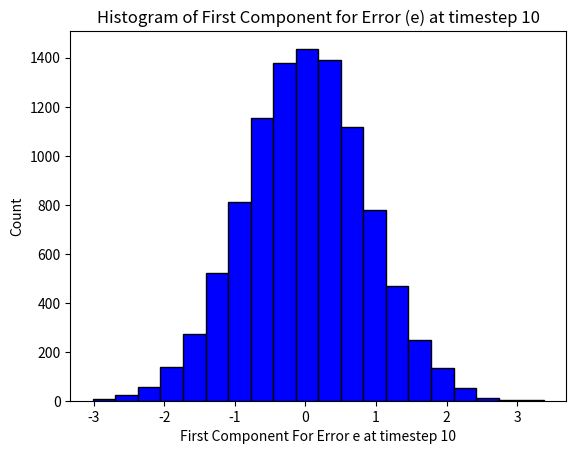
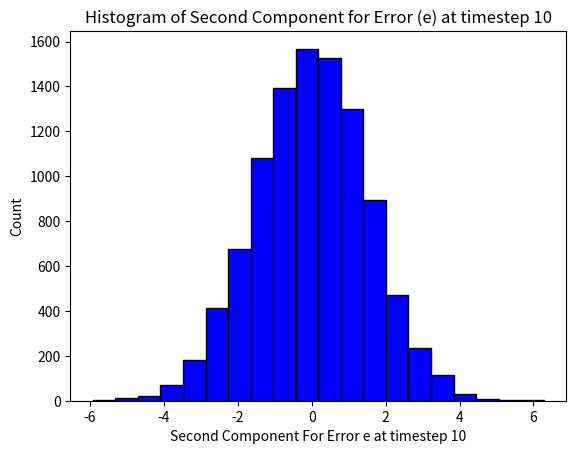

Python code for these plots, in order:
'''
Created on Mar 18, 2020

[redacted]

[redacted]
'''

import numpy as np
import matplotlib.pyplot as plt

''' This problem involves the implementation of a time-varying Kalman filter
 for a system with Gaussian process and measurement noises '''

# (a) Compute the PDF of y(1) given the observation z(1) = 2.22

# Define global vars

# Time-invariant linear system as given in problem statement
N = 2
A = np.array([[0.8, 0.6], [-0.6, 0.8]])
H = np.array([[1, 0]])

# Time-invariant process and measurement noise covariances given as identity
V, W = np.eye(N), np.eye(1)

# Process and measurement noise are zero mean, gaussian, and independant

'''Function that returns value corresponding to Gaussian dist matching
 required mean/variance for process and measurement noises.
 Note that mean = 0 and var = I for both v(k) and w(k)'''


def r_normal(Ex, Var): return np.random.normal(Ex, Var, 1)

# Define measurement and time update for Kalman Filter implementation


def time_update(xm, Pm):
    xp = A @ xm
    Pp = A @ Pm @ A.T + V
    return xp, Pp


def meas_update(xp, Pp, z):
    K = Pp @ H.T @ np.linalg.inv(H @ Pp @ H.T + W)
    xm = xp + K @ (z - H @ xp)
    Pm = (np.eye(N) - K @ H) @ Pp @ (np.eye(N) - K @ H).T + K @ W @ K.T
    return xm, Pm


# Define system propagation


def sym_sys(x_true):
    # Expecation and Var of v_k, w_k = 0 and I respectively
    v_k = np.array([[r_normal(0, 1)[0], r_normal(0, 1)[0]]]).T  # Process noise
    w_k = np.array([[r_normal(0, 1)[0]]])  # Scalar measurement noise
    x_true = A @ x_true + v_k
    z = H @ x_true + w_k
    return x_true, z


# Initialize estimate and covariance of state (at k = 0)
xm_0, Pm_0 = np.zeros((2, 1)), np.array([[3, 0], [0, 1]])

# First simulate prediction and measurement update steps of KF forward to k = 1
xp, Pp = time_update(xm_0, Pm_0)
xm, Pm = meas_update(xp, Pp, 2.22)

'''
Since output y(k) is an affine linear transformation of GRV x(k), y(k) itself
is a GRV with E[y] = [1 1]*E[x(k)] = [1 1]*xm and
Var[y] = E[(y-E[y])(y-E[y]).T] = [1 1]*Var[x]*[1 1].T = [1 1]*Pm(k)*[1 1].T
(see property 1 of GRVs from chapter 8 class notes)
'''


def E_y(xm): return np.array([[1, 1]]) @ xm


def Var_y(Pm): return np.array([[1, 1]]) @ Pm @ np.array([[1, 1]]).T


E_y_val = E_y(xm)
Var_y_val = Var_y(Pm)

print(
    'y(1) is normally distributed with mean: '
    + repr(round(E_y_val[0, 0], 4))
    + ' and variance: '
    + repr(round(Var_y_val[0, 0], 4))
    )

'''
(b) At which time step k (for k <= 10) do you have least knowledge about y(k)?
For which do you have the most knowledge? Interpret "little knowledge of
something" as "our estimate of something has large variance".
'''

T_f = 11  # Simulation Timesteps (0 included)

# Initialize variance storage array with first components at k = 0
Var_y_vec = np.zeros(T_f)
Var_y_vec[0] = np.diagonal(Var_y(Pm_0))

# Intialize xm, Pm
xm, Pm = xm_0, Pm_0

# Initalize true state
x_true = np.array([[r_normal(0, 3)[0], r_normal(0, 1)[0]]]).T

for k in range(1, T_f):  # Note that estimates for k = 0 is initilized above

    # Simulate system and measurement
    x_true, z = sym_sys(x_true)

    # Kalman filter estimation: time update
    xp, Pp = time_update(xm, Pm)

    # Kalman filter estimation: measurement update
    xm, Pm = meas_update(xp, Pp, z)

    # Compute variance of y(k)
    Var_y_vec[k] = Var_y(Pm)

# Find k values for min and max variance of y(k)
k_var_max = np.argmax(Var_y_vec)
k_var_min = np.argmin(Var_y_vec)

for i, val in np.ndenumerate(Var_y_vec):
    print(
        'Variance of y(k) at timestep: ' + repr(i[0]) + ' is: '
        + repr(round(val, 4)))

print(
    'We have the least knowledge about y(k) at timestep: '
    + repr(k_var_max)
    + ' and we have the most knowledge about y(k) at timestep: '
    + repr(k_var_min)
    )

# (c) Compute the PDF of e(10)

E_e10_part_c = np.array([[0], [0]])
Var_e10_part_c = Pm

print(
    'With all random variables having expecations of zero,'
    ' and the KF being initialized with E[x0], it follows that the filter,'
    ' is unbiased, ie E[e] is: '
    + repr(E_e10_part_c)
    + ' and Var[e(k)] = E[(x(k) - xm(k))(x(k) - xm(k)).T] = Pm(k) =: '
    + repr(Var_e10_part_c)
    )

'''
(d) Implement a simulation of the system and a Kalman filter that produces an
estimate x(k). Execute this 10,000 times and plot a histogram of the resulting
values for e(10) (make two histograms,one for each component of e(10)).
 Comment on how this compares to your answer in c).
'''

sim_tot = 10000  # Number of simulations

# Intialize xm, Pm
xm, Pm = xm_0, Pm_0

# preallocate parameters
e = np.zeros([sim_tot, T_f, N])
x_est = np.zeros([sim_tot, T_f, N])  # zeros for initial x_est

for sim in range(0, sim_tot):

    # Initalize true state
    x_true = np.array([[r_normal(0, 3)[0], r_normal(0, 1)[0]]]).T

    e[sim, 0, :] = (x_true - xm).ravel()

    for k in range(1, T_f):  # Note that estimate for k = 0 is initialized above

        # Simulate system and measurement
        x_true, z = sym_sys(x_true)

        # Kalman filter estimation: time update
        xp, Pp = time_update(xm, Pm)

        # Kalman filter estimation: measurement update
        xm, Pm = meas_update(xp, Pp, z)

        # Store results for plotting
        x_est[sim, k, :] = xm.ravel()
        e[sim, k, :] = (x_true - xm).ravel()

#  Plots
num_bins = 20

plt.figure(0)
plt.hist(e[:, 10, 0], num_bins, facecolor='blue', edgecolor='black', alpha=1)
plt.xlabel('First Component For Error e at timestep 10')
plt.ylabel('Count')
plt.title(r'Histogram of First Component for Error (e) at timestep 10')

plt.figure(1)
plt.hist(e[:, 10, 1], num_bins, facecolor='blue', edgecolor='black', alpha=1)
plt.xlabel('Second Component For Error e at timestep 10')
plt.ylabel('Count')
plt.title(r'Histogram of Second Component for Error (e) at timestep 10')

'''
To compare the results from part (c) and part (d),
we compute the mean and variance of each e(10) component over all the
simulations.
'''

E_e_10_part_d = np.mean(e[:, 10, :], axis=0)
Var_e_10_part_d = np.var(e[:, 10, :], axis=0)

print(' The expectations for each component of e(10) over the 10,000 '
      'simulations from part (d) are: ' + repr(round(E_e_10_part_d[0], 4)) +
      ' and ' + repr(round(E_e_10_part_d[1], 4)) + ' respectively. Both of '
      'these values are relatively close to the values from part (c)'
      ' of: ' + repr(round(E_e10_part_c[0, 0], 4)) + ' and '
      + repr(E_e10_part_c[1, 0])
      )

print(' The variances for each component of e(10) over the 10,000 '
      'simulations from part (d) are: ' + repr(round(Var_e_10_part_d[0], 4))
      + ' and ' + repr(round(Var_e_10_part_d[1], 4)) + ' respectively. Both '
      'of these values are relatively close to the values from part (c)'
      ' of: ' + repr(round(Var_e10_part_c[0, 0], 4)) + ' and '
      + repr(round(Var_e10_part_c[1, 1], 4))
      )

plt.show()
